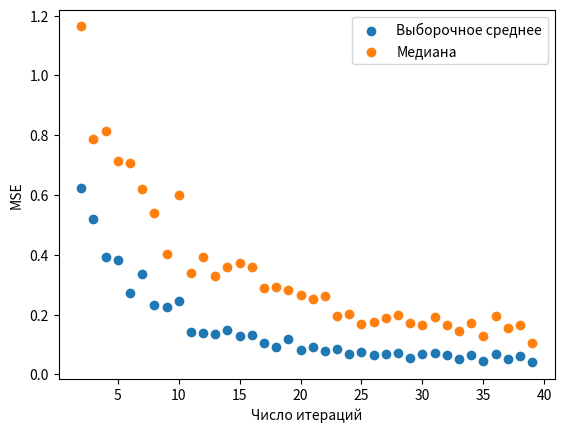

Reproduce this figure in Python.
import numpy as np
import matplotlib.pyplot as plt

a = 5
b = 10
i = 2
repeat_num = 40

theta1 = []
theta2 = []

while i < repeat_num:
    diff1 = []
    diff2 = []
    i = i + 1
    for j in range(100):
        X = np.random.uniform(a, b, i)
        E1 = np.mean(X)
        E2 = np.median(X)
        diff1.append((E1-(a+b)/2)**2)
        diff2.append((E2-(a+b)/2)**2)
    theta1.append(np.mean(diff1))
    theta2.append(np.mean(diff2))

plt.scatter(range(2, i), theta1)
plt.scatter(range(2, i), theta2)
plt.legend(["Выборочное среднее", "Медиана"])
plt.xlabel("Число итераций")
plt.ylabel("MSE")
plt.show()